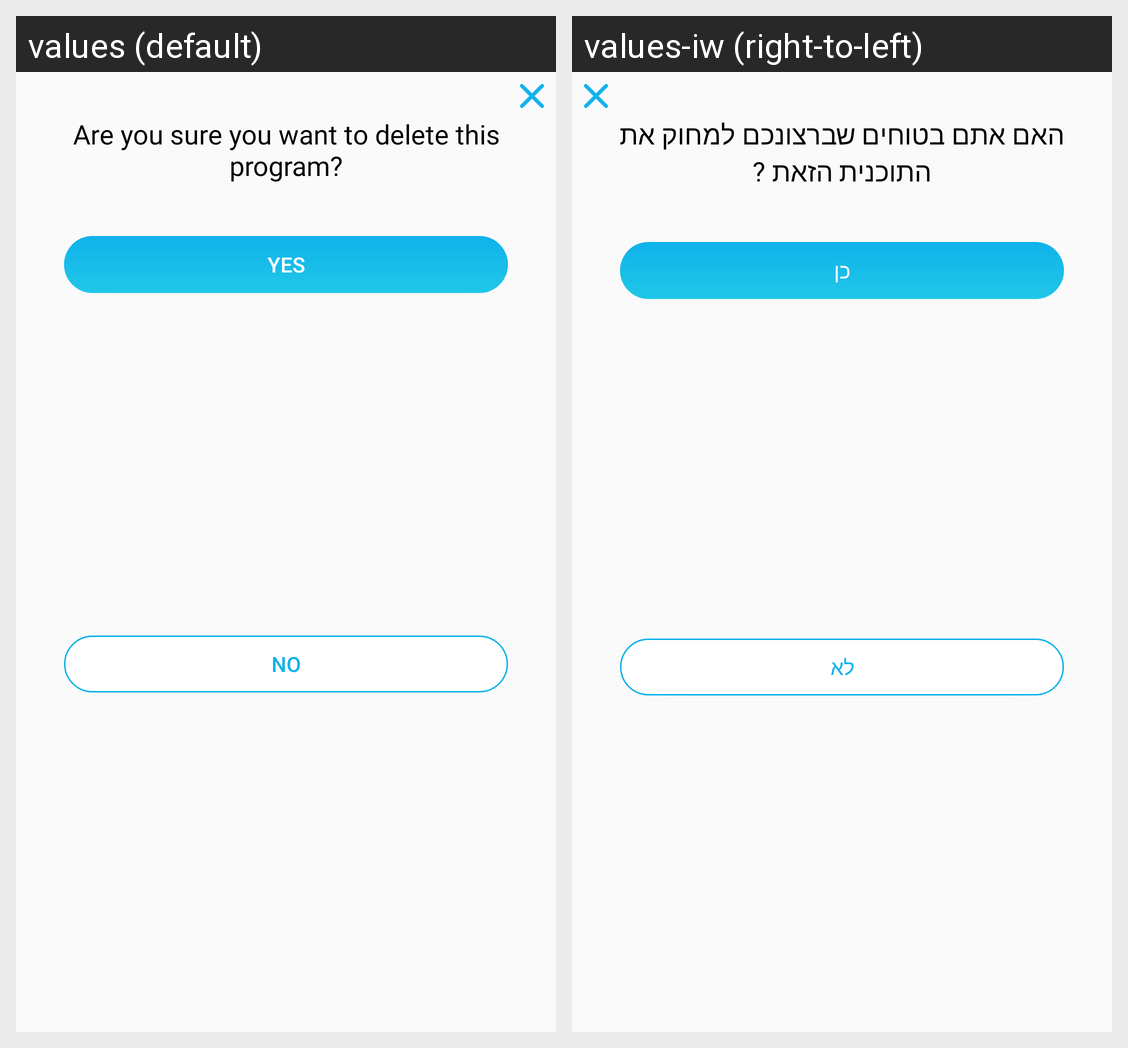

For this localized Android screen grid, give each drawn string resource with its value in every locale shown.
Android screen res/layout/yes_no_dialog.xml rendered under 2 locales, left to right: values (default), values-iw (right-to-left). Device: Nexus 5 (rendered at 1080×1920; each locale shown at half size, 540×960, under a caption strip naming it); theme AppTheme.
Strings drawn on this screen, with the default value and each locale's value (text and hints the layout hard-codes, and strings that could not be matched under every locale, appear in the picture but are not listed):

are_you_sure_you_want_to_delete_this_program
  values: Are you sure you want to delete this program?
  values-iw: האם אתם בטוחים שברצונכם למחוק את התוכנית הזאת ?

yes
  values: YES
  values-iw: כן

no
  values: NO
  values-iw: לא
